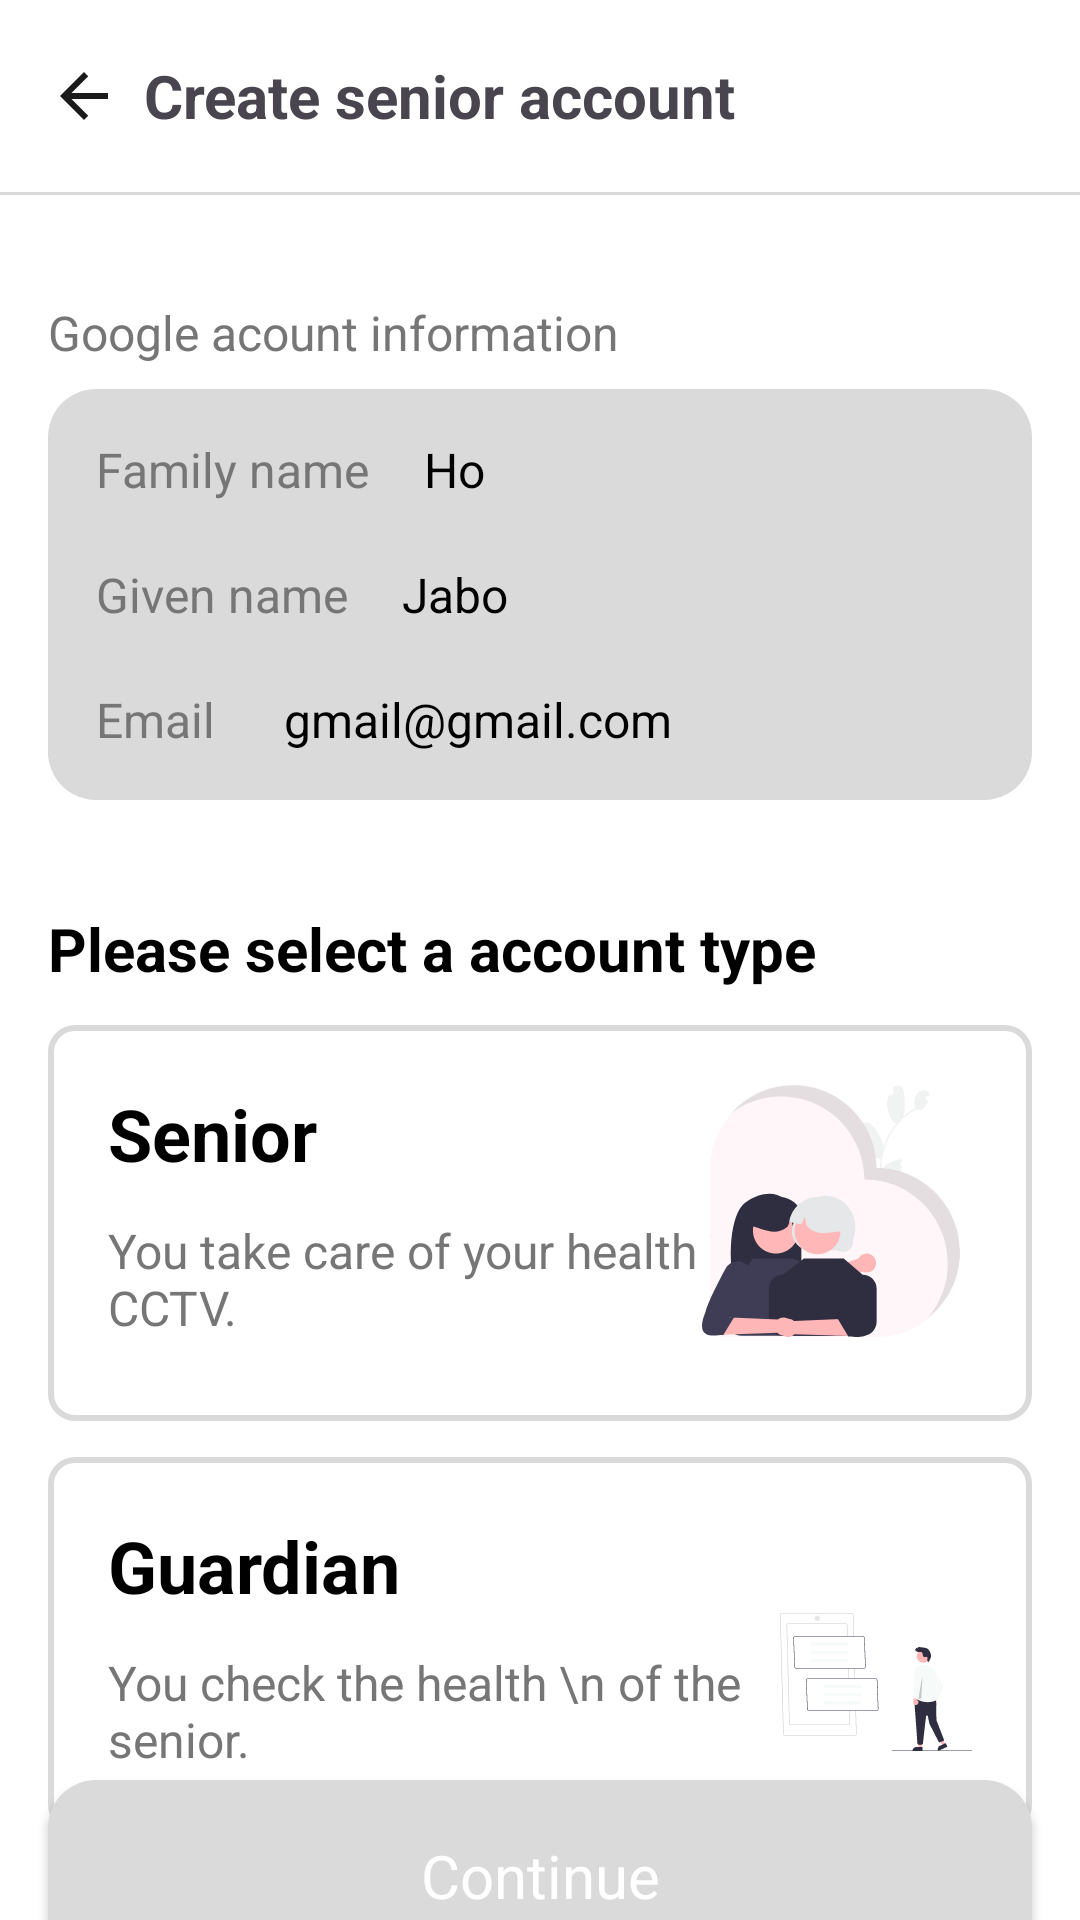

Produce the Android XML layout that renders to this screen, including the resource entries it uses.
<!-- AndroidManifest.xml: application theme Theme.Elderus -->
<!-- res/layout/activity_sign_up_type.xml -->
<?xml version="1.0" encoding="utf-8"?>
<androidx.constraintlayout.widget.ConstraintLayout xmlns:android="http://schemas.android.com/apk/res/android"
    xmlns:app="http://schemas.android.com/apk/res-auto"
    xmlns:tools="http://schemas.android.com/tools"
    android:layout_width="match_parent"
    android:layout_height="match_parent"
    tools:context=".SignUpTypeActivity"
    android:background="@color/white">

    <androidx.appcompat.widget.Toolbar
        android:id="@+id/Toolbar"
        android:layout_width="match_parent"
        android:layout_height="wrap_content"
        app:layout_constraintStart_toStartOf="parent"
        app:layout_constraintTop_toTopOf="parent"
        android:background="@color/white"
        android:elevation="10dp"
        >

        <ImageView
            android:id="@+id/iv_sign_up_google_back"
            android:layout_width="wrap_content"
            android:layout_height="wrap_content"
            android:background="@drawable/btn_back"/>
        <View
            android:layout_width="8dp"
            android:layout_height="0dp"/>

        <TextView
            android:layout_width="wrap_content"
            android:layout_height="wrap_content"
            android:text="Create senior account"
            android:textSize="20dp"
            android:textStyle="bold|normal" />


    </androidx.appcompat.widget.Toolbar>

    <View
        android:layout_width="wrap_content"
        android:layout_height="1dp"
        android:background="@color/gray2"
        app:layout_constraintStart_toStartOf="@id/Toolbar"
        app:layout_constraintTop_toBottomOf="@id/Toolbar"/>


    <TextView
        android:id="@+id/tv_google_account_info"
        android:layout_width="wrap_content"
        android:layout_height="wrap_content"
        android:text="Google acount information"
        android:textAppearance="@style/TextAppearance.elderus.Subtitle_Medium"
        android:textColor="@color/gray1"
        android:layout_marginTop="36dp"
        android:layout_marginLeft="16dp"
        app:layout_constraintStart_toStartOf="@id/Toolbar"
        app:layout_constraintTop_toBottomOf="@id/Toolbar"/>

    <androidx.constraintlayout.widget.ConstraintLayout
        android:id="@+id/information_box"
        android:layout_width="match_parent"
        android:layout_height="wrap_content"
        android:layout_marginHorizontal="16dp"
        android:padding="16dp"
        android:layout_marginTop="8dp"
        app:layout_constraintStart_toStartOf="parent"
        app:layout_constraintEnd_toEndOf="parent"
        app:layout_constraintTop_toBottomOf="@id/tv_google_account_info"
        android:background="@drawable/btn_sign_in"
        android:backgroundTint="@color/gray3">

        <TextView
            android:id="@+id/tv_family_name"
            android:layout_width="wrap_content"
            android:layout_height="wrap_content"
            android:text="Family name"
            android:textAppearance="@style/TextAppearance.elderus.Subtitle_Medium"
            android:textColor="@color/gray1"
            app:layout_constraintTop_toTopOf="parent"
            app:layout_constraintStart_toStartOf="parent"
            />

        <TextView
            android:id="@+id/tv_family_name_google"
            android:layout_width="wrap_content"
            android:layout_height="wrap_content"
            android:text="Ho"
            android:textAppearance="@style/TextAppearance.elderus.Subtitle_Medium"
            android:layout_marginLeft="18dp"
            app:layout_constraintTop_toTopOf="parent"
            app:layout_constraintStart_toEndOf="@+id/tv_family_name"
            />

        <TextView
            android:id="@+id/tv_given_name"
            android:layout_width="wrap_content"
            android:layout_height="wrap_content"
            android:layout_marginTop="20dp"
            android:text="Given name"
            android:textAppearance="@style/TextAppearance.elderus.Subtitle_Medium"
            android:textColor="@color/gray1"
            app:layout_constraintStart_toStartOf="parent"
            app:layout_constraintTop_toBottomOf="@id/tv_family_name_google" />

        <TextView
            android:id="@+id/tv_given_name_google"
            android:layout_width="wrap_content"
            android:layout_height="wrap_content"
            android:text="Jabo"
            android:textAppearance="@style/TextAppearance.elderus.Subtitle_Medium"
            android:layout_marginLeft="18dp"
            android:layout_marginTop="20dp"
            app:layout_constraintStart_toEndOf="@+id/tv_given_name"
            app:layout_constraintTop_toBottomOf="@+id/tv_family_name_google"
            />

        <TextView
            android:id="@+id/tv_email"
            android:layout_width="wrap_content"
            android:layout_height="wrap_content"
            android:text="Email"
            android:textAppearance="@style/TextAppearance.elderus.Subtitle_Medium"
            android:textColor="@color/gray1"
            android:layout_marginTop="20dp"
            app:layout_constraintStart_toStartOf="parent"
            app:layout_constraintTop_toBottomOf="@+id/tv_given_name_google"
            />

        <TextView
            android:id="@+id/tv_email_google"
            android:layout_width="wrap_content"
            android:layout_height="wrap_content"
            android:text="gmail@gmail.com"
            android:textAppearance="@style/TextAppearance.elderus.Subtitle_Medium"
            android:layout_marginLeft="23dp"
            android:layout_marginTop="20dp"
            app:layout_constraintStart_toEndOf="@+id/tv_email"
            app:layout_constraintTop_toBottomOf="@+id/tv_given_name_google"
            />

    </androidx.constraintlayout.widget.ConstraintLayout>

    <TextView
        android:id="@+id/tv_account_type"
        android:layout_width="wrap_content"
        android:layout_height="wrap_content"
        android:text="Please select a account type"
        android:textAppearance="@style/TextAppearance.elderus.Title_Bold"
        android:layout_marginTop="36dp"
        android:layout_marginLeft="16dp"
        app:layout_constraintStart_toStartOf="parent"
        app:layout_constraintTop_toBottomOf="@id/information_box"/>

    <androidx.constraintlayout.widget.ConstraintLayout
        android:id="@+id/btn_type_senior"
        android:layout_width="0dp"
        android:layout_height="wrap_content"
        android:orientation="horizontal"
        android:layout_marginTop="12dp"
        android:padding="20dp"
        android:background="@drawable/login_edit_text"
        android:backgroundTint="@color/gray3"
        android:layout_marginHorizontal="16dp"
        app:layout_constraintStart_toStartOf="parent"
        app:layout_constraintEnd_toEndOf="parent"
        app:layout_constraintTop_toBottomOf="@id/tv_account_type">

        <LinearLayout
            android:id="@+id/text_senior"
            android:layout_width="wrap_content"
            android:layout_height="wrap_content"
            android:orientation="vertical"
            app:layout_constraintStart_toStartOf="@id/btn_type_senior"
            app:layout_constraintTop_toTopOf="@id/btn_type_senior"
            tools:ignore="MissingConstraints">

            <TextView
                android:id="@+id/tv_title_senior"
                android:layout_width="wrap_content"
                android:layout_height="wrap_content"
                android:textAppearance="@style/TextAppearance.elderus.Heading2"
                android:text="Senior" />
            <TextView
                android:id="@+id/tv_senior_description"
                android:layout_width="wrap_content"
                android:layout_height="wrap_content"
                android:layout_marginTop="12dp"
                android:layout_marginRight="27dp"
                android:textAppearance="@style/TextAppearance.elderus.Subtitle_Medium"
                android:textColor="@color/gray1"
                android:text="You take care of your health \n with CCTV." />

        </LinearLayout>

        <ImageView
            android:layout_width="wrap_content"
            android:layout_height="wrap_content"
            android:src="@drawable/ic_type_senior"
            app:layout_constraintTop_toTopOf="@id/btn_type_senior"
            app:layout_constraintEnd_toEndOf="@id/btn_type_senior"/>
    </androidx.constraintlayout.widget.ConstraintLayout>

    <androidx.constraintlayout.widget.ConstraintLayout
        android:id="@+id/btn_type_gurdian"
        android:layout_width="0dp"
        android:layout_height="wrap_content"
        android:orientation="horizontal"
        android:layout_marginTop="12dp"
        android:padding="20dp"
        android:background="@drawable/login_edit_text"
        android:backgroundTint="@color/gray3"
        android:layout_marginHorizontal="16dp"
        app:layout_constraintStart_toStartOf="parent"
        app:layout_constraintEnd_toEndOf="parent"
        app:layout_constraintTop_toBottomOf="@id/btn_type_senior">

        <LinearLayout
            android:id="@+id/text_gaurdian"
            android:layout_width="wrap_content"
            android:layout_height="wrap_content"
            android:orientation="vertical"
            tools:ignore="MissingConstraints">

            <TextView
                android:id="@+id/tv_title_guardian"
                android:layout_width="wrap_content"
                android:layout_height="wrap_content"
                android:textAppearance="@style/TextAppearance.elderus.Heading2"
                android:text="Guardian" />
            <TextView
                android:id="@+id/tv_guardian_description"
                android:layout_width="wrap_content"
                android:layout_height="wrap_content"
                android:layout_marginTop="12dp"
                android:layout_marginRight="27dp"
                android:textAppearance="@style/TextAppearance.elderus.Subtitle_Medium"
                android:textColor="@color/gray1"
                android:text="You check the health \n of the senior."
                />

        </LinearLayout>

        <ImageView
            android:layout_width="wrap_content"
            android:layout_height="wrap_content"
            android:src="@drawable/ic_type_gurdian"
            android:layout_marginTop="32dp"
            app:layout_constraintTop_toTopOf="@id/btn_type_gurdian"
            app:layout_constraintEnd_toEndOf="@id/btn_type_gurdian"/>
    </androidx.constraintlayout.widget.ConstraintLayout>

    <androidx.appcompat.widget.AppCompatButton
        android:id="@+id/btn_continue"
        android:layout_width="328dp"
        android:layout_height="64dp"
        android:text="Continue"
        android:textAllCaps="false"
        android:background="@drawable/btn_sign_in"
        android:textAppearance="@style/TextAppearance.elderus.Title_Medium"
        android:textColor="@color/white"
        app:layout_constraintStart_toStartOf="parent"
        app:layout_constraintEnd_toEndOf="parent"
        app:layout_constraintTop_toBottomOf="@id/btn_type_gurdian"
        app:layout_constraintBottom_toBottomOf="parent"/>



</androidx.constraintlayout.widget.ConstraintLayout>
<!-- resources referenced by this layout -->
<resources>
  <color name="gray1">#767676</color>
  <color name="gray2">#DADADA</color>
  <color name="white">#FFFFFFFF</color>
  <!-- drawable btn_back (drawable) -->
  <vector xmlns:android="http://schemas.android.com/apk/res/android"
      android:width="24dp"
      android:height="24dp"
      android:viewportWidth="24"
      android:viewportHeight="24">
    <path
        android:pathData="M20,11H7.83L13.42,5.41L12,4L4,12L12,20L13.41,18.59L7.83,13H20V11Z"
        android:fillColor="#1B1B1B"/>
  </vector>
  <!-- drawable btn_sign_in (drawable) -->
  <?xml version="1.0" encoding="utf-8"?>
  <shape xmlns:android="http://schemas.android.com/apk/res/android">
  
      <solid android:color="@color/gray2" />
      <corners android:radius="16dp" />
  </shape>
  <!-- drawable ic_type_gurdian: vector/xml drawable (drawable, 13573 chars, omitted) -->
  <!-- drawable ic_type_senior: vector/xml drawable (drawable, 10033 chars, omitted) -->
  <!-- drawable login_edit_text (drawable) -->
  <?xml version="1.0" encoding="utf-8"?>
      <shape xmlns:android="http://schemas.android.com/apk/res/android">
  
          <solid android:color="#FFFFFF" />
          <stroke
              android:width="2dp"
              android:color="@color/gray2" />
          <corners android:radius="8dp" />
          <padding
              android:left="16dp"
              android:right="16dp"
              android:top="17dp"
              android:bottom="17dp" />
      </shape>
  <style name="TextAppearance.elderus.Heading2">
          <item name="android:textSize">24sp</item>
          <item name="android:textStyle">bold</item>
      </style>
  <style name="TextAppearance.elderus.Subtitle_Medium">
          <item name="android:textSize">16sp</item>
          <item name="android:textStyle">normal</item>
      </style>
  <style name="TextAppearance.elderus.Title_Bold">
          <item name="android:textSize">20sp</item>
          <item name="android:textStyle">bold</item>
      </style>
  <style name="TextAppearance.elderus.Title_Medium">
          <item name="android:textSize">20sp</item>
          <item name="android:textStyle">normal</item>
      </style>
  <style name="Theme.Elderus" parent="Base.Theme.Elderus" />
  <style name="Base.Theme.Elderus" parent="Theme.Material3.DayNight.NoActionBar">
          
          
          <item name="colorPrimary">@color/main_color</item>
  
  
      </style>
  <color name="main_color">#E4204F</color>
</resources>
